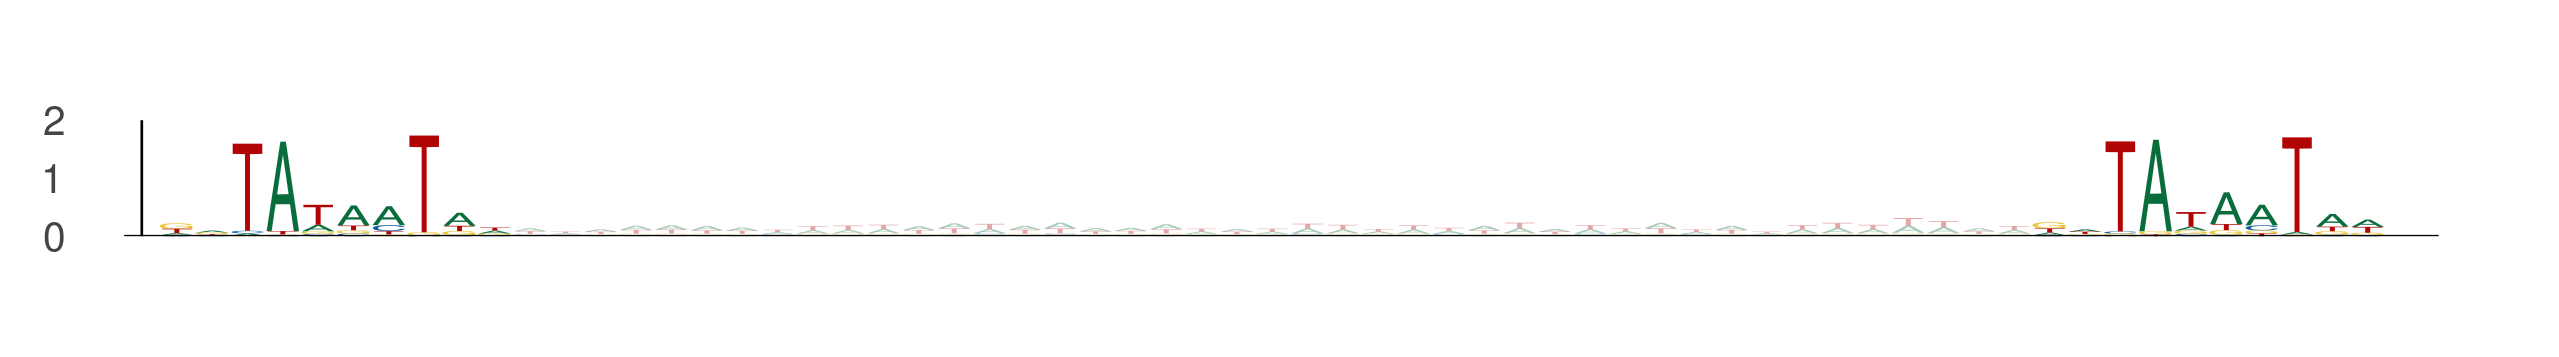

Source data for this figure (header and first rows):
seq_index, start_position, end_position, is_reversed_complement
1101, 30, 40, 0
1101, 83, 93, 0
11868, 2, 12, 0
11868, 55, 65, 0
4596, 42, 52, 0
4596, 95, 105, 0
4841, 79, 89, 0
4841, 132, 142, 0
5559, 76, 86, 0
5559, 129, 139, 0
6967, 51, 61, 0
6967, 104, 114, 0
8633, 4, 14, 0
8633, 57, 67, 0
4787, 72, 82, 0
4787, 125, 135, 0
4787, 84, 94, 0
4787, 137, 147, 0
1347, 73, 83, 0
1347, 126, 136, 0
908, 57, 67, 0
908, 110, 120, 0
3963, 94, 104, 0
3963, 147, 157, 0
3122, 45, 55, 0
3122, 98, 108, 0
11978, 78, 88, 0
11978, 131, 141, 0
3859, 68, 78, 0
3859, 121, 131, 0
10751, 33, 43, 0
10751, 86, 96, 0
6891, 4, 14, 0
6891, 57, 67, 0
8460, 55, 65, 0
8460, 108, 118, 0
719, 62, 72, 0
719, 115, 125, 0
13789, 45, 55, 0
13789, 98, 108, 0
13643, 89, 99, 0
13643, 142, 152, 0
6080, 19, 29, 0
6080, 72, 82, 0
13254, 99, 109, 0
13254, 152, 162, 0
776, 77, 87, 0
776, 130, 140, 0
8385, 61, 71, 0
8385, 114, 124, 0
7257, 65, 75, 0
7257, 118, 128, 0
2639, 16, 26, 0
2639, 69, 79, 0
8085, 68, 78, 0
8085, 121, 131, 0
1966, 9, 19, 0
1966, 62, 72, 0
10552, 74, 84, 0
10552, 127, 137, 0
... 452 more rows
